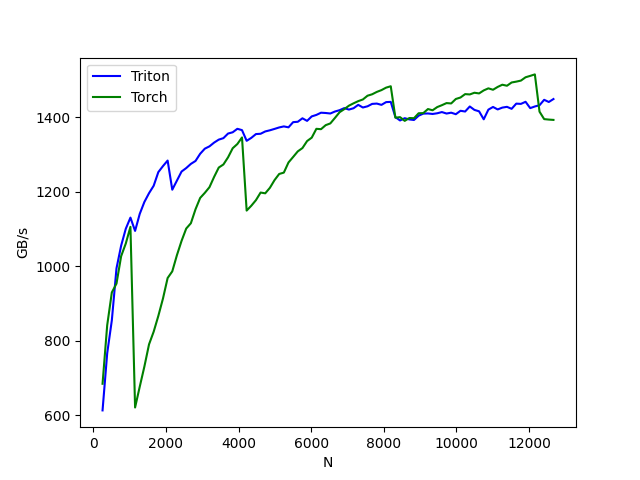

The file beside this chart, header and first rows:
N, Triton, Torch
256, 613.4, 684.8
384, 766.6, 841.8
512, 855.4, 930
640, 994.6, 953.7
768, 1056, 1027
896, 1101, 1061
1024, 1131, 1106
1152, 1095, 621.1
1280, 1141, 676.9
1408, 1173, 731
1536, 1196, 790.6
1664, 1216, 824.7
1792, 1253, 866.9
1920, 1269, 913.6
2048, 1284, 968.7
2176, 1206, 986.6
2304, 1230, 1030
2432, 1254, 1068
2560, 1264, 1101
2688, 1275, 1116
2816, 1283, 1153
2944, 1302, 1184
3072, 1316, 1197
3200, 1322, 1212
3328, 1332, 1240
3456, 1340, 1265
3584, 1344, 1273
3712, 1356, 1293
3840, 1360, 1317
3968, 1369, 1328
4096, 1366, 1346
4224, 1337, 1150
4352, 1345, 1163
4480, 1355, 1178
4608, 1356, 1198
4736, 1362, 1196
4864, 1365, 1211
4992, 1369, 1231
5120, 1373, 1248
5248, 1376, 1252
5376, 1373, 1279
5504, 1387, 1294
5632, 1388, 1309
5760, 1397, 1317
5888, 1390, 1336
6016, 1402, 1345
6144, 1406, 1369
6272, 1412, 1368
6400, 1412, 1379
6528, 1410, 1384
6656, 1416, 1398
6784, 1419, 1414
6912, 1425, 1422
7040, 1421, 1431
7168, 1424, 1438
7296, 1433, 1443
7424, 1426, 1448
7552, 1430, 1458
7680, 1436, 1462
7808, 1437, 1468
... 38 more rows
